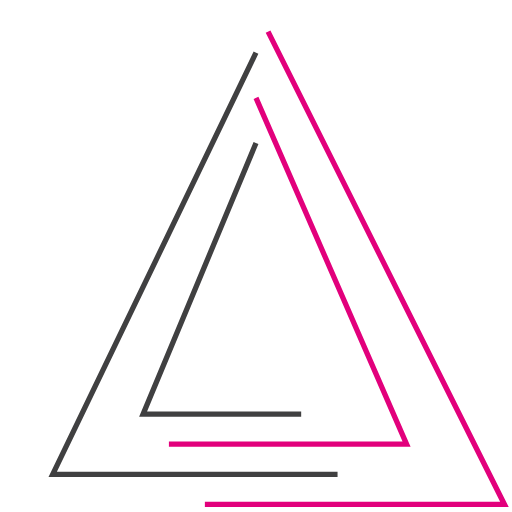
t = 0.00 s
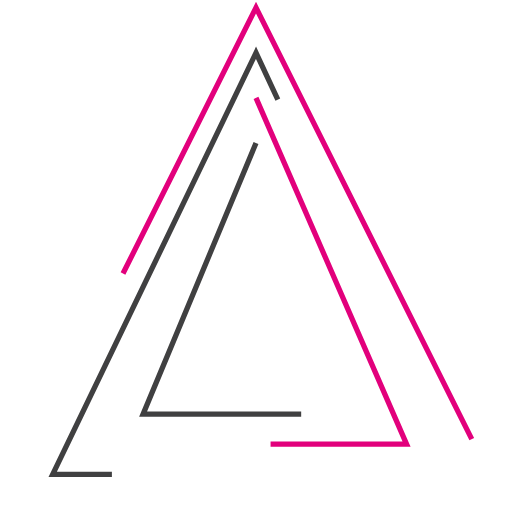
t = 0.60 s
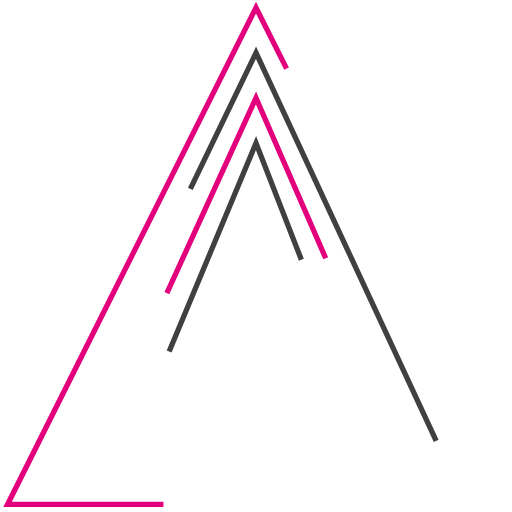
t = 1.10 s
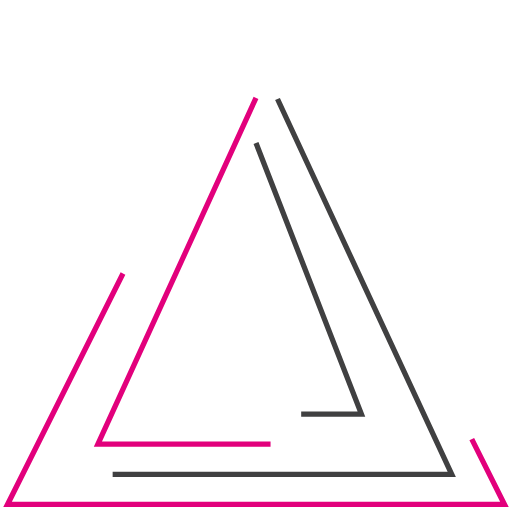
t = 1.60 s
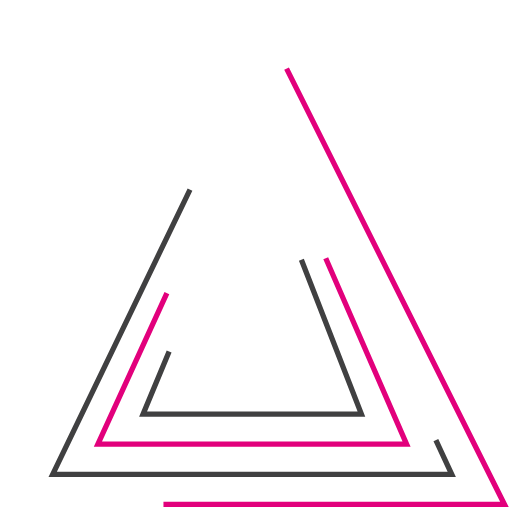
t = 2.10 s

The animated SVG that drew these frames (rendered in a browser with its animation timeline set to each time). Animation: 4 CSS @keyframes rules; one cycle of 2.60 s, repeats indefinitely.

<svg class="loader" xmlns="http://www.w3.org/2000/svg" viewBox="0 0 340 340">
    <style>
        path {
            fill: none;
            stroke-width: 3.5;
            animation-duration: 2s;
            animation-iteration-count: infinite;
            animation-timing-function: linear;

        }

        path:nth-of-type(1) {
            stroke-dasharray: 550px;
            stroke-dashoffset: 600;
            animation-name: triangle1;
            animation-delay: 0.15s;
        }

        path:nth-of-type(2) {
            stroke-dasharray: 500px;
            animation-name: triangle2;
            animation-delay: 0.3s;
        }

        path:nth-of-type(3) {
            stroke-dasharray: 450px;
            stroke-dashoffset: 600;
            animation-name: triangle3;
            animation-delay: 0.45s;
        }

        path:nth-of-type(4) {
            stroke-dasharray: 300px;
            animation-name: triangle4;
            animation-delay: 0.60s;
        }

        @keyframes triangle1 {
            to {
                stroke-dashoffset: -500;
            }
        }

        @keyframes triangle2 {
            to {
                stroke-dashoffset: 999;
            }
        }

        @keyframes triangle3 {
            to {
                stroke-dashoffset: -300;
            }
        }

        @keyframes triangle4 {
            to {
                stroke-dashoffset: 600;
            }
        }



    </style>
    <path d="M170,5 L5,335 L335,335 Z" stroke="#E2007C"/>
    <path d="M170,35 L35,315 L300,315 Z" stroke="#404041"/>
    <path d="M170,65 L65,295 L270,295 Z" stroke="#E2007C"/>
    <path d="M170,95 L95,275 L240,275 Z" stroke="#404041"/>
</svg>